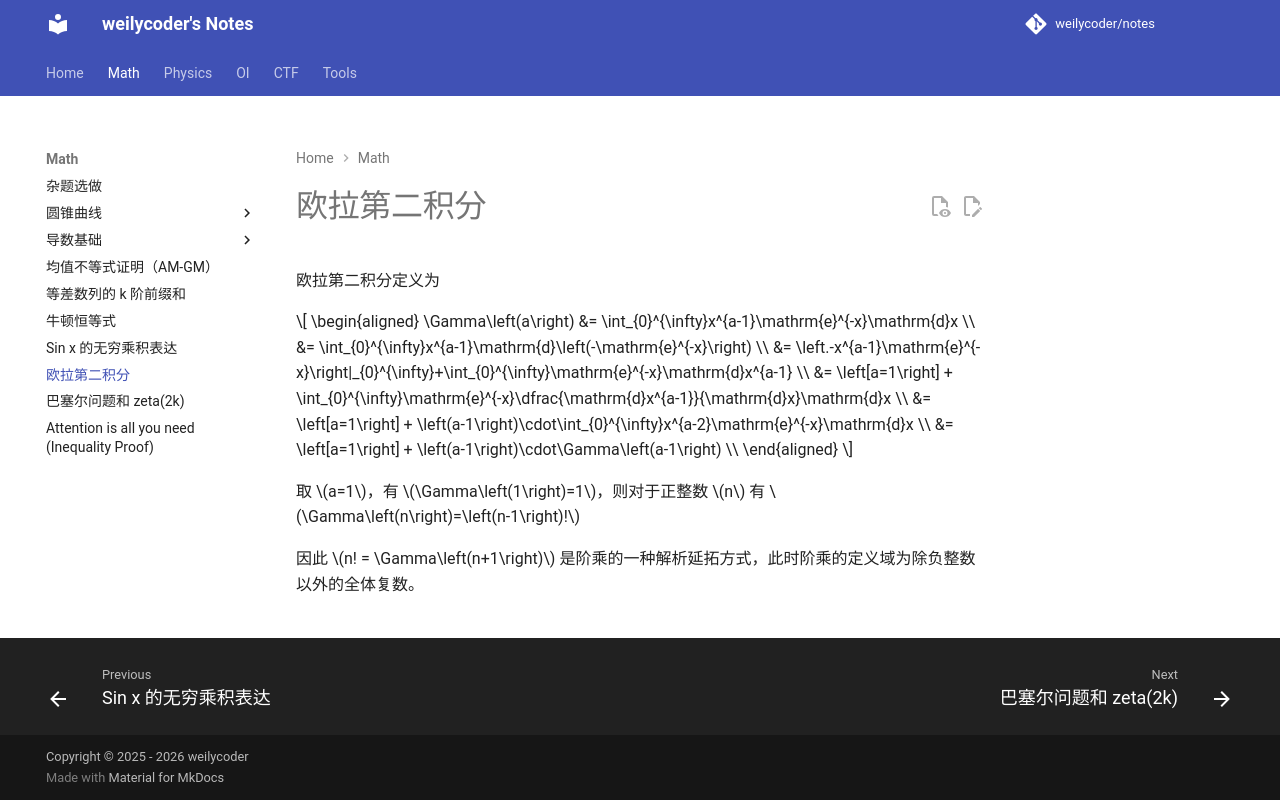

repository: weilycoder/notes · page: math/gamma-function/index.html · generator: mkdocs

欧拉第二积分定义为

$$
\begin{aligned}
\Gamma\left(a\right) 
&= \int_{0}^{\infty}x^{a-1}\mathrm{e}^{-x}\mathrm{d}x \\
&= \int_{0}^{\infty}x^{a-1}\mathrm{d}\left(-\mathrm{e}^{-x}\right) \\
&= \left.-x^{a-1}\mathrm{e}^{-x}\right|_{0}^{\infty}+\int_{0}^{\infty}\mathrm{e}^{-x}\mathrm{d}x^{a-1} \\
&= \left[a=1\right] + \int_{0}^{\infty}\mathrm{e}^{-x}\dfrac{\mathrm{d}x^{a-1}}{\mathrm{d}x}\mathrm{d}x \\
&= \left[a=1\right] + \left(a-1\right)\cdot\int_{0}^{\infty}x^{a-2}\mathrm{e}^{-x}\mathrm{d}x \\
&= \left[a=1\right] + \left(a-1\right)\cdot\Gamma\left(a-1\right) \\
\end{aligned}
$$

取 $a=1$，有 $\Gamma\left(1\right)=1$，则对于正整数 $n$ 有 $\Gamma\left(n\right)=\left(n-1\right)!$

因此 $n! = \Gamma\left(n+1\right)$ 是阶乘的一种解析延拓方式，此时阶乘的定义域为除负整数以外的全体复数。
